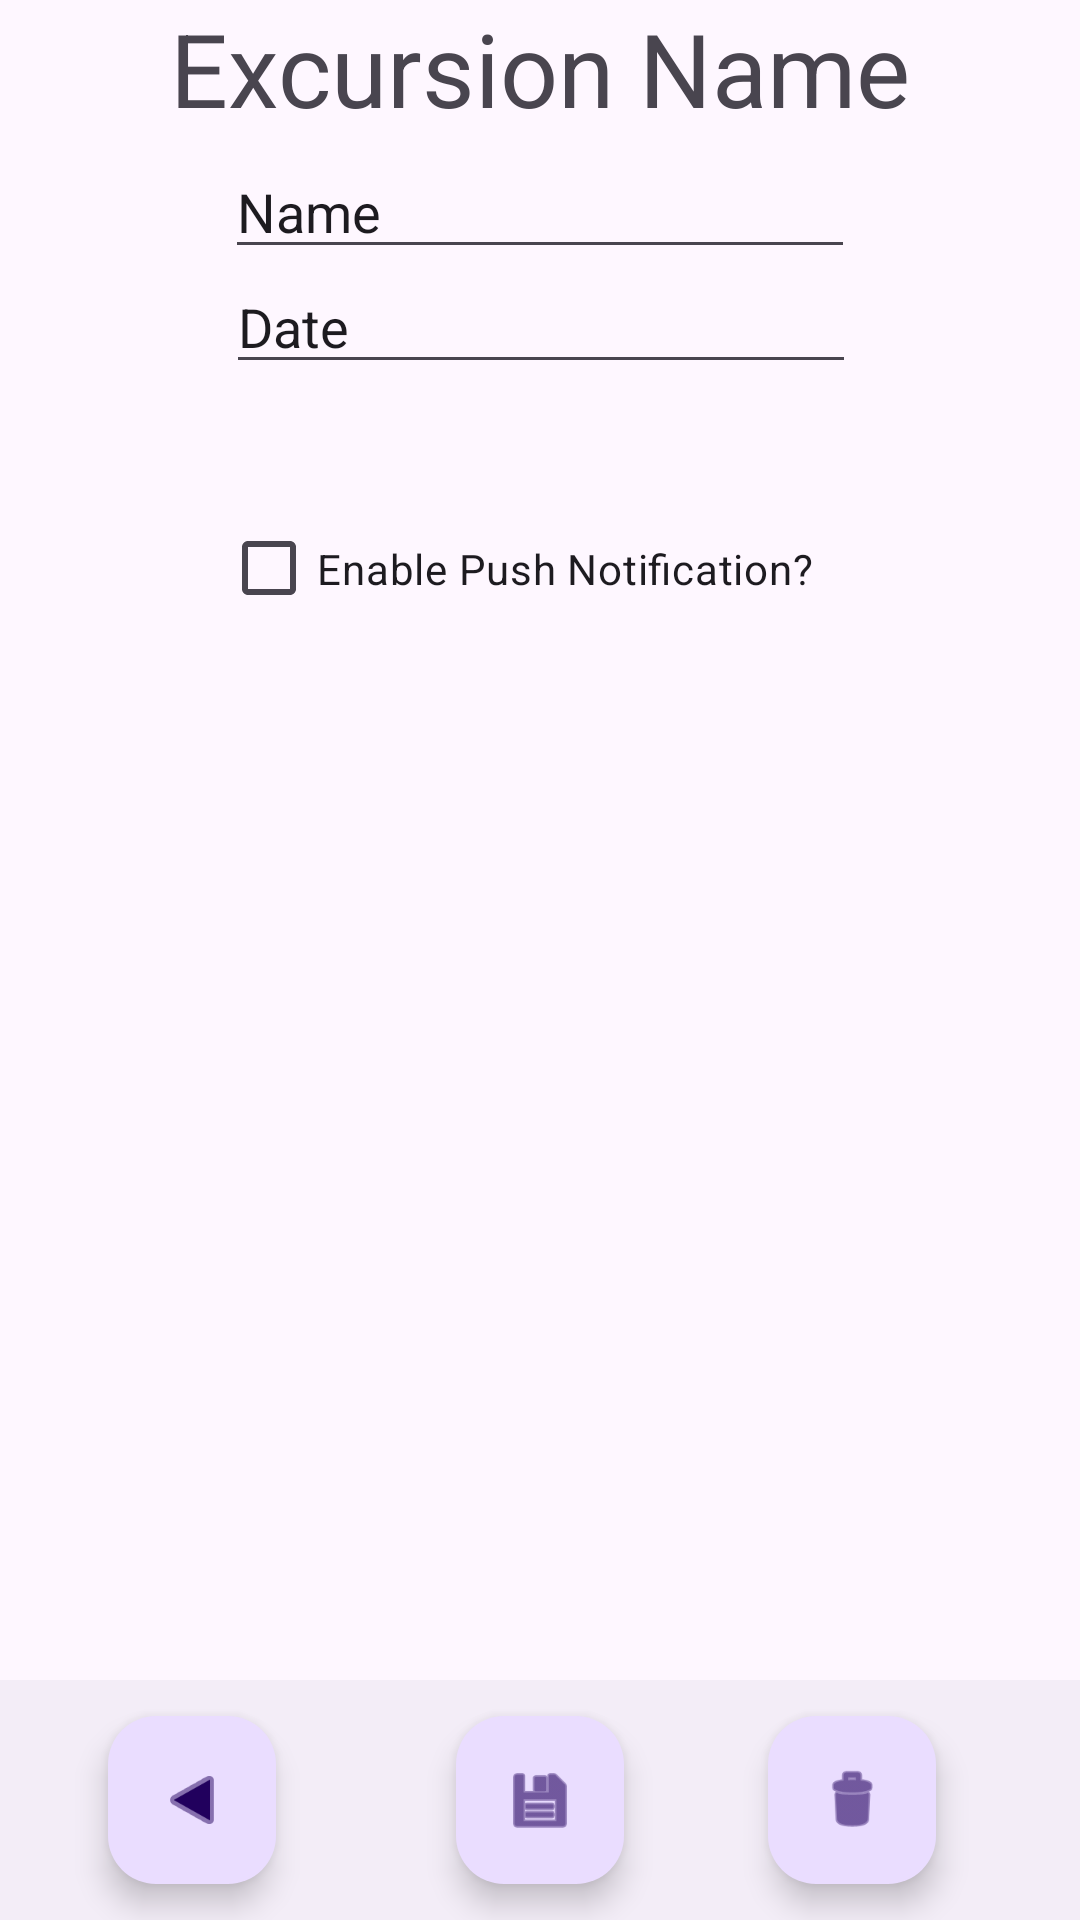

Write the Android layout XML for this screen, with the resource values it uses.
<!-- AndroidManifest.xml: application theme Theme.VacationPlannerTool -->
<!-- res/layout/activity_detailed_excursion.xml -->
<?xml version="1.0" encoding="utf-8"?>
<androidx.constraintlayout.widget.ConstraintLayout xmlns:android="http://schemas.android.com/apk/res/android"
    xmlns:app="http://schemas.android.com/apk/res-auto"
    xmlns:tools="http://schemas.android.com/tools"
    android:id="@+id/main"
    android:layout_width="match_parent"
    android:layout_height="match_parent"
    tools:context=".DetailedExcursion">

    <com.google.android.material.bottomappbar.BottomAppBar
        android:id="@+id/bottomAppBar4"
        android:layout_width="409dp"
        android:layout_height="wrap_content"
        android:layout_gravity="bottom"
        app:layout_constraintBottom_toBottomOf="parent"
        app:layout_constraintEnd_toEndOf="parent"
        app:layout_constraintStart_toStartOf="parent" />

    <com.google.android.material.floatingactionbutton.FloatingActionButton
        android:id="@+id/excDeleteBtn"
        android:layout_width="wrap_content"
        android:layout_height="wrap_content"
        android:clickable="true"
        app:layout_constraintBottom_toBottomOf="@+id/bottomAppBar4"
        app:layout_constraintEnd_toEndOf="parent"
        app:layout_constraintStart_toEndOf="@+id/excSaveBtn"
        app:layout_constraintTop_toTopOf="@+id/bottomAppBar4"
        app:srcCompat="@android:drawable/ic_menu_delete" />

    <com.google.android.material.floatingactionbutton.FloatingActionButton
        android:id="@+id/excBackBtn"
        android:layout_width="wrap_content"
        android:layout_height="wrap_content"
        android:clickable="true"
        android:rotationY="180"
        app:layout_constraintBottom_toBottomOf="@+id/bottomAppBar4"
        app:layout_constraintEnd_toStartOf="@+id/excSaveBtn"
        app:layout_constraintStart_toStartOf="@+id/bottomAppBar4"
        app:layout_constraintTop_toTopOf="@+id/bottomAppBar4"
        app:srcCompat="@android:drawable/ic_media_play" />

    <TextView
        android:id="@+id/excDetTextName"
        android:layout_width="358dp"
        android:layout_height="69dp"
        android:text="Excursion Name"
        android:textAlignment="center"
        android:textSize="34sp"
        app:layout_constraintEnd_toEndOf="parent"
        app:layout_constraintStart_toStartOf="parent"
        app:layout_constraintTop_toTopOf="parent" />

    <com.google.android.material.floatingactionbutton.FloatingActionButton
        android:id="@+id/excSaveBtn"
        android:layout_width="wrap_content"
        android:layout_height="wrap_content"
        android:clickable="true"
        app:layout_constraintBottom_toBottomOf="@+id/bottomAppBar4"
        app:layout_constraintEnd_toEndOf="parent"
        app:layout_constraintStart_toStartOf="parent"
        app:layout_constraintTop_toTopOf="@+id/bottomAppBar4"
        app:srcCompat="@android:drawable/ic_menu_save" />

    <EditText
        android:id="@+id/updExcNameField"
        android:layout_width="wrap_content"
        android:layout_height="wrap_content"
        android:layout_marginBottom="491dp"
        android:ems="10"
        android:inputType="text"
        android:text="Name"
        app:layout_constraintBottom_toTopOf="@+id/bottomAppBar4"
        app:layout_constraintEnd_toEndOf="parent"
        app:layout_constraintStart_toStartOf="parent"
        app:layout_constraintTop_toBottomOf="@+id/excDetTextName" />

    <EditText
        android:id="@+id/updExcDateField"
        android:layout_width="wrap_content"
        android:layout_height="wrap_content"
        android:layout_marginBottom="432dp"
        android:ems="10"
        android:inputType="text"
        android:text="Date"
        app:layout_constraintBottom_toTopOf="@+id/bottomAppBar4"
        app:layout_constraintEnd_toEndOf="parent"
        app:layout_constraintHorizontal_bias="0.502"
        app:layout_constraintStart_toStartOf="parent"
        app:layout_constraintTop_toBottomOf="@+id/updExcNameField"
        app:layout_constraintVertical_bias="1.0" />

    <CheckBox
        android:id="@+id/updExcCheckBox"
        android:layout_width="212dp"
        android:layout_height="51dp"
        android:layout_marginTop="36dp"
        android:text="Enable Push Notification?"
        app:layout_constraintBottom_toTopOf="@+id/bottomAppBar4"
        app:layout_constraintEnd_toEndOf="parent"
        app:layout_constraintHorizontal_bias="0.497"
        app:layout_constraintStart_toStartOf="parent"
        app:layout_constraintTop_toBottomOf="@+id/updExcDateField"
        app:layout_constraintVertical_bias="0.0" />
</androidx.constraintlayout.widget.ConstraintLayout>
<!-- resources referenced by this layout -->
<resources>
  <style name="Theme.VacationPlannerTool" parent="Base.Theme.VacationPlannerTool" />
  <style name="Base.Theme.VacationPlannerTool" parent="Theme.Material3.DayNight.NoActionBar">
          
          
      </style>
</resources>
